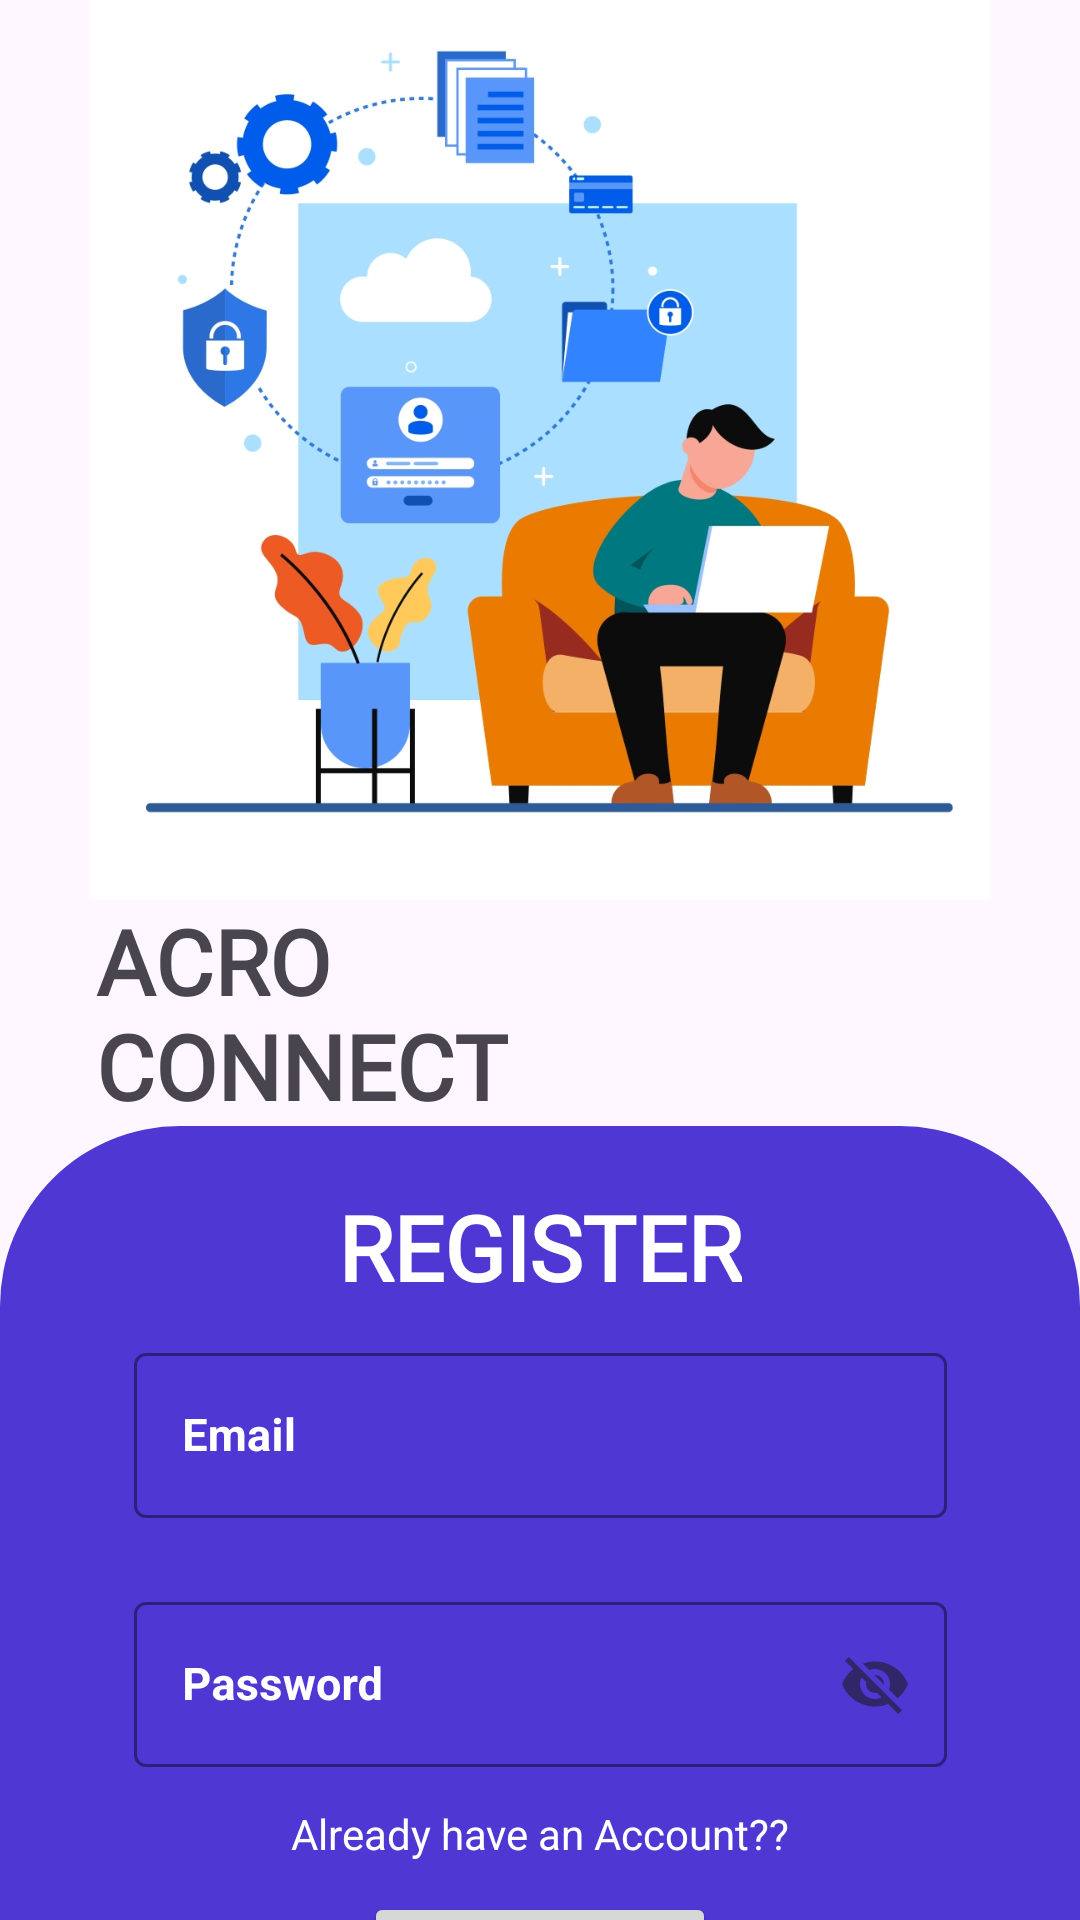

Write the Android layout XML for this screen, with the resource values it uses.
<!-- AndroidManifest.xml: application theme Theme.AcroConnect -->
<!-- res/layout/activity_register.xml -->
<?xml version="1.0" encoding="utf-8"?>
<androidx.constraintlayout.widget.ConstraintLayout xmlns:android="http://schemas.android.com/apk/res/android"
    xmlns:app="http://schemas.android.com/apk/res-auto"
    xmlns:tools="http://schemas.android.com/tools"
    android:layout_width="match_parent"
    android:layout_height="match_parent"
    tools:context=".RegisterActivity">

    <ImageView
        android:id="@+id/loginpgimg"
        android:layout_width="300dp"
        android:layout_height="300dp"
        app:layout_constraintEnd_toEndOf="parent"
        app:layout_constraintHorizontal_bias="0.5"
        app:layout_constraintStart_toStartOf="parent"
        app:layout_constraintTop_toTopOf="parent"
        app:srcCompat="@drawable/abstract_one"
        tools:ignore="ContentDescription,ImageContrastCheck" />

    <TextView
        android:id="@+id/acroconnectheading"
        android:layout_width="wrap_content"
        android:layout_height="wrap_content"
        android:layout_marginStart="32dp"
        android:fontFamily="@font/poppins_semibold"
        android:text="@string/acro_connect"
        android:textSize="30sp"
        android:textStyle="bold"
        app:layout_constraintStart_toStartOf="parent"
        app:layout_constraintTop_toBottomOf="@+id/loginpgimg" />

    <androidx.constraintlayout.widget.ConstraintLayout
        android:layout_width="match_parent"
        android:layout_height="550dp"
        android:background="@drawable/bg_footer"
        android:orientation="vertical"
        app:layout_constraintEnd_toEndOf="parent"
        app:layout_constraintStart_toStartOf="parent"
        app:layout_constraintTop_toBottomOf="@+id/acroconnectheading"
        tools:ignore="VisualLintBounds">

        <TextView
            android:id="@+id/tv_Register"
            android:layout_width="wrap_content"
            android:layout_height="wrap_content"
            android:layout_marginTop="20dp"
            android:fontFamily="@font/poppins_semibold"
            android:text="@string/register"
            android:textColor="#fff"
            android:textSize="30sp"
            android:textStyle="bold"
            app:layout_constraintBottom_toTopOf="@+id/til_Email"
            app:layout_constraintEnd_toEndOf="parent"
            app:layout_constraintStart_toStartOf="parent"
            app:layout_constraintTop_toTopOf="parent" />

        <com.google.android.material.textfield.TextInputLayout
            android:id="@+id/til_Email"
            style="@style/Widget.MaterialComponents.TextInputLayout.OutlinedBox"
            android:layout_width="271dp"
            android:layout_height="63dp"
            android:layout_marginStart="70dp"
            android:layout_marginTop="10dp"
            android:layout_marginEnd="70dp"
            android:hint="@string/email"
            android:textColorHint="#fff"
            app:boxStrokeColor="#0CD0FE"
            app:hintTextColor="#0CD0FE"
            app:layout_constraintEnd_toEndOf="parent"
            app:layout_constraintStart_toStartOf="parent"
            app:layout_constraintTop_toBottomOf="@id/tv_Register">

            <com.google.android.material.textfield.TextInputEditText
                android:id="@+id/tiet_Email"
                android:layout_width="match_parent"
                android:inputType="textEmailAddress"
                android:layout_height="55dp"
                android:textColor="#fff"
                android:textSize="15sp"
                android:textStyle="bold" />
        </com.google.android.material.textfield.TextInputLayout>

        <com.google.android.material.textfield.TextInputLayout
            android:id="@+id/til_Password"
            style="@style/Widget.MaterialComponents.TextInputLayout.OutlinedBox"
            android:layout_width="271dp"
            android:layout_height="63dp"
            android:layout_marginStart="70dp"
            android:layout_marginTop="20dp"
            android:layout_marginEnd="70dp"
            android:hint="@string/password"
            android:textColorHint="#fff"
            android:inputType="textPassword"
            app:boxStrokeColor="#0CD0FE"
            app:endIconMode="password_toggle"
            app:hintTextColor="#0CD0FE"
            app:layout_constraintEnd_toEndOf="parent"
            app:layout_constraintStart_toStartOf="parent"
            app:layout_constraintTop_toBottomOf="@+id/til_Email">

            <com.google.android.material.textfield.TextInputEditText
                android:id="@+id/tiet_Password"
                android:layout_width="match_parent"
                android:layout_height="55dp"
                android:textColor="#fff"
                android:textSize="15sp"
                android:textStyle="bold"
                tools:ignore="TouchTargetSizeCheck" />
        </com.google.android.material.textfield.TextInputLayout>

        <TextView
            android:id="@+id/tv_HaveAccount"
            android:layout_width="wrap_content"
            android:layout_height="wrap_content"
            android:text="@string/already_have_an_account"
            android:textColor="#fff"
            android:layout_margin="10dp"
            app:layout_constraintStart_toStartOf="parent"
            app:layout_constraintEnd_toEndOf="parent"
            app:layout_constraintTop_toBottomOf="@+id/til_Password"/>

        <Button
            android:id="@+id/btn_Register"
            android:layout_width="wrap_content"
            android:layout_height="wrap_content"
            android:layout_marginTop="10dp"
            android:text="@string/register"
            android:textSize="20sp"
            android:textStyle="bold"
            app:layout_constraintEnd_toEndOf="parent"
            app:layout_constraintStart_toStartOf="parent"
            app:layout_constraintTop_toBottomOf="@+id/tv_HaveAccount"
            tools:ignore="DuplicateSpeakableTextCheck" />
    </androidx.constraintlayout.widget.ConstraintLayout>
</androidx.constraintlayout.widget.ConstraintLayout>
<!-- resources referenced by this layout -->
<resources>
  <!-- drawable abstract_one: jpg bitmap (drawable-v24, 193708 bytes) -->
  <!-- drawable bg_footer (drawable) -->
  <?xml version="1.0" encoding="utf-8"?>
  <shape xmlns:android="http://schemas.android.com/apk/res/android">
      <solid android:color="#4E37D3"/>
      <corners android:topLeftRadius="60dp" android:topRightRadius="60dp"/>
  
  </shape>
  <string name="acro_connect">ACRO\nCONNECT</string>
  <string name="already_have_an_account">Already have an Account??</string>
  <string name="email">Email</string>
  <string name="password">Password</string>
  <string name="register">REGISTER</string>
  <style name="Theme.AcroConnect" parent="Base.Theme.AcroConnect" />
  <style name="Base.Theme.AcroConnect" parent="Theme.Material3.DayNight.NoActionBar">
          
          <item name="colorPrimary">@color/colorPrimary</item>
          <item name="colorPrimaryDark">@color/colorPrimaryDark</item>
          <item name="colorAccent">@color/colorAccent</item>
          
          
          
          
          
          <item name="android:statusBarColor" tools:targetApi="l">?attr/colorPrimary</item>
      </style>
  <color name="colorPrimary">#3533a5</color>
  <color name="colorPrimaryDark">#27707E</color>
  <color name="colorAccent">#4E37D3</color>
</resources>
